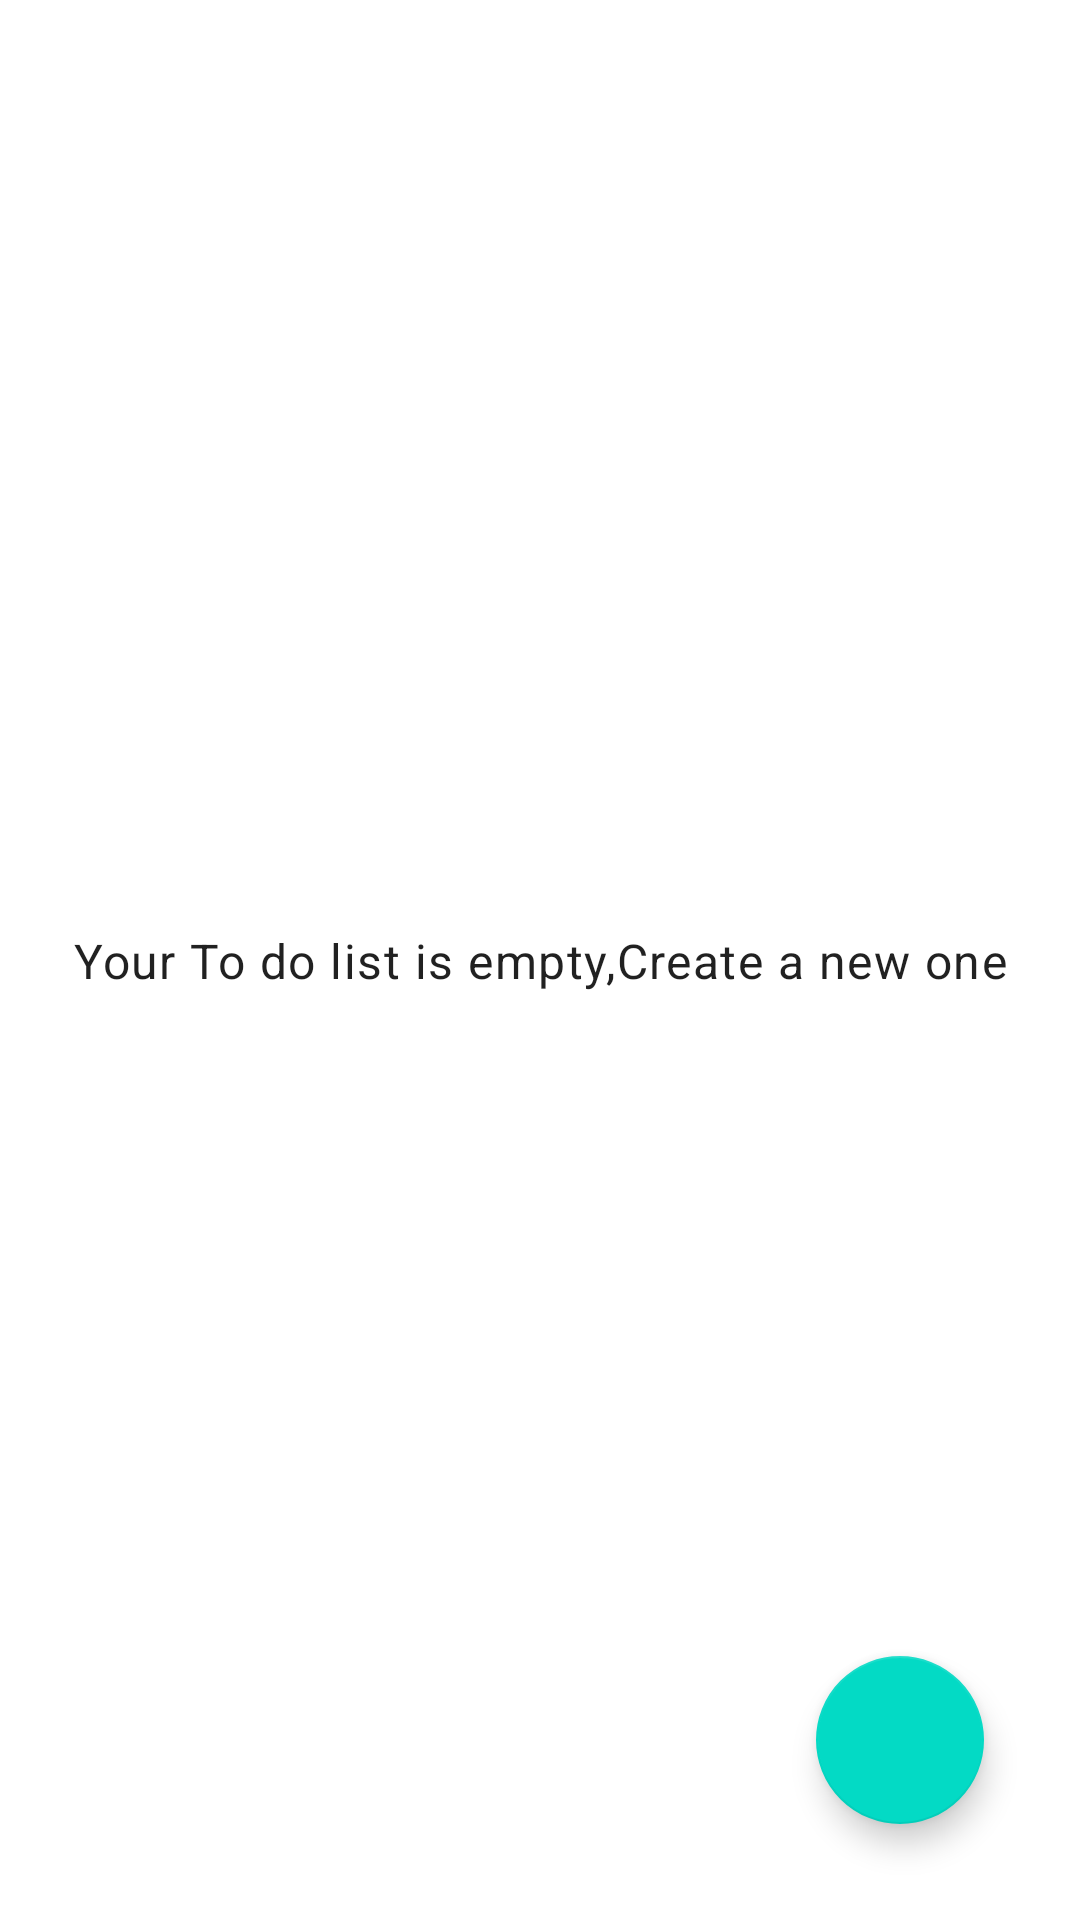

Layout XML and referenced resources for this Android screen:
<!-- AndroidManifest.xml: application theme Theme.TodoApp_week8_160419007 -->
<!-- res/layout/fragment_to_do_list.xml -->
<?xml version="1.0" encoding="utf-8"?>
<FrameLayout xmlns:android="http://schemas.android.com/apk/res/android"
    xmlns:app="http://schemas.android.com/apk/res-auto"
    xmlns:tools="http://schemas.android.com/tools"
    android:layout_width="match_parent"
    android:layout_height="match_parent"
    tools:context=".view.ToDoListFragment">

    <androidx.constraintlayout.widget.ConstraintLayout
        android:layout_width="match_parent"
        android:layout_height="match_parent">

        <androidx.recyclerview.widget.RecyclerView
            android:id="@+id/recTodoList"
            android:layout_width="0dp"
            android:layout_height="0dp"
            app:layout_constraintBottom_toBottomOf="parent"
            app:layout_constraintEnd_toEndOf="parent"
            app:layout_constraintStart_toStartOf="parent"
            app:layout_constraintTop_toTopOf="parent" />

        <com.google.android.material.floatingactionbutton.FloatingActionButton
            android:id="@+id/fabAdd"
            android:layout_width="wrap_content"
            android:layout_height="wrap_content"
            android:layout_marginEnd="32dp"
            android:layout_marginBottom="32dp"
            android:clickable="true"
            android:src="@drawable/ic_baseline_add_24"
            app:layout_constraintBottom_toBottomOf="parent"
            app:layout_constraintEnd_toEndOf="parent" />

        <TextView
            android:id="@+id/txtEmpty"
            style="@style/TextAppearance.MaterialComponents.Body1"
            android:layout_width="wrap_content"
            android:layout_height="wrap_content"
            android:text="@string/emptyyodo"
            app:layout_constraintBottom_toBottomOf="parent"
            app:layout_constraintEnd_toEndOf="parent"
            app:layout_constraintStart_toStartOf="parent"
            app:layout_constraintTop_toTopOf="parent" />
    </androidx.constraintlayout.widget.ConstraintLayout>
</FrameLayout>
<!-- resources referenced by this layout -->
<resources>
  <string name="emptyyodo">Your To do list is empty,Create a new one</string>
  <style name="Theme.TodoApp_week8_160419007" parent="Theme.MaterialComponents.DayNight.DarkActionBar">
          
          <item name="colorPrimary">@color/purple_500</item>
          <item name="colorPrimaryVariant">@color/purple_700</item>
          <item name="colorOnPrimary">@color/white</item>
          
          <item name="colorSecondary">@color/teal_200</item>
          <item name="colorSecondaryVariant">@color/teal_700</item>
          <item name="colorOnSecondary">@color/black</item>
          
          <item name="android:statusBarColor" tools:targetApi="l">?attr/colorPrimaryVariant</item>
          
      </style>
  <!-- not gathered from this repository: default colours our renderer supplied (Android Studio template values) -->
  <color name="purple_500">#FF6200EE</color>
  <color name="purple_700">#FF3700B3</color>
  <color name="teal_200">#FF03DAC5</color>
  <color name="teal_700">#FF018786</color>
  <color name="black">#FF000000</color>
  <color name="white">#FFFFFFFF</color>
</resources>
